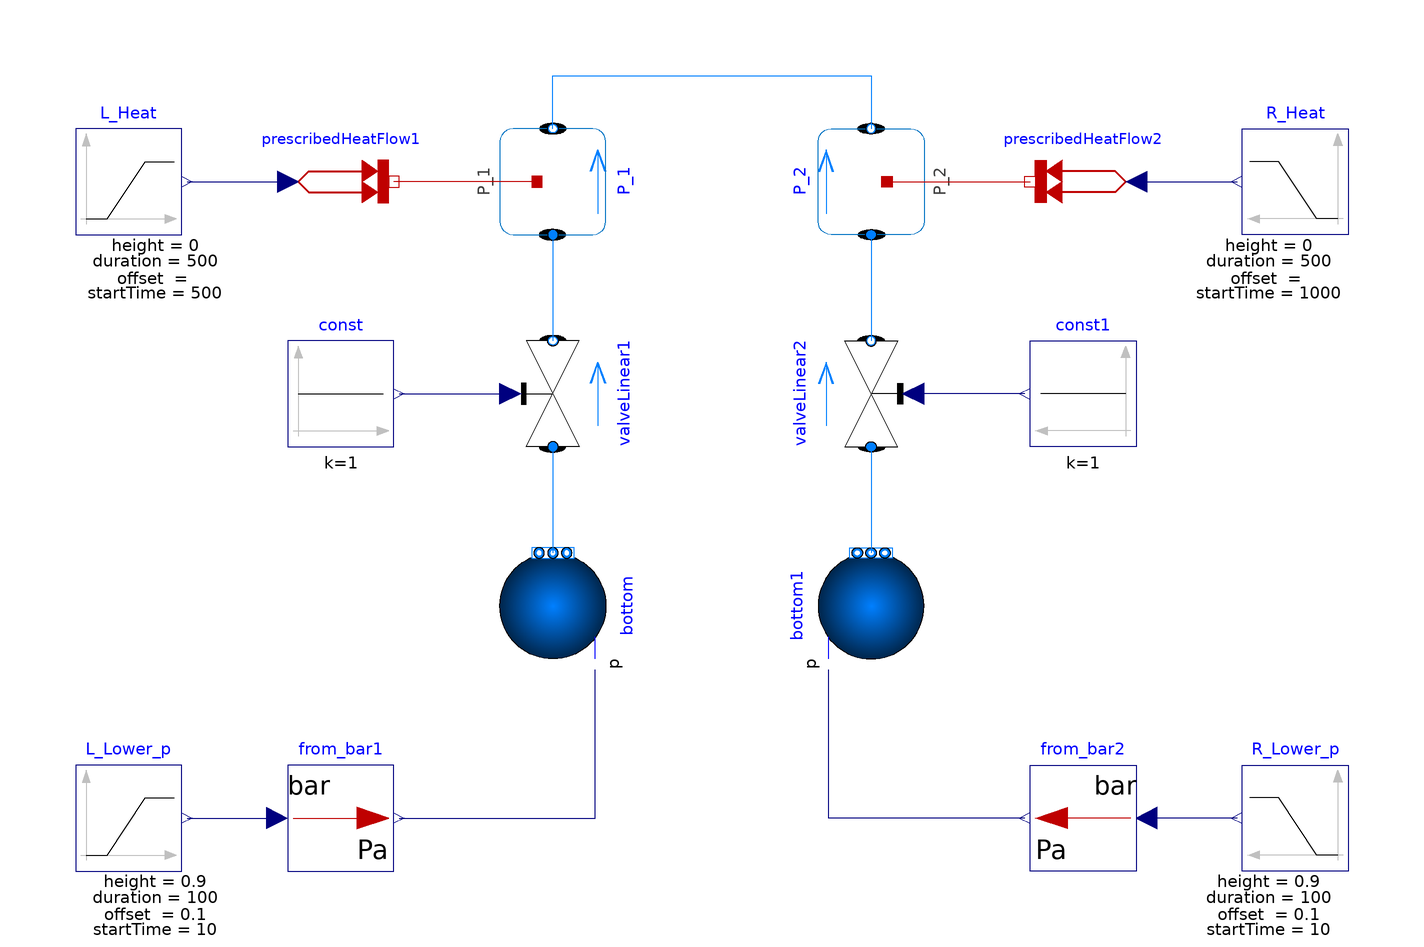

The component connection diagram of the Modelica model below, drawn from its own Placement and Line annotations.

model Evap_Cond
      extends Modelica.Icons.Example;
      import Modelica.Fluid.Sources.Boundary_pT;
      import Modelica.Media.Water.StandardWater;
      inner Modelica.Fluid.System system;
      Boundary_pT bottom(redeclare package Medium = StandardWater, p = 1.0e5, T = 293.15, nPorts = 1, use_p_in = true) annotation(Placement(visible = true, transformation(origin = {-30, -20}, extent = {{10, -10}, {-10, 10}}, rotation = 270)));
      Modelica.Fluid.Valves.ValveLinear valveLinear1(redeclare package Medium = StandardWater, port_a_T.start = 293.15, port_b_T.start = 293.15, dp_nominal = 1000, m_flow_nominal = 5) annotation(Placement(visible = true, transformation(origin = {-30, 20}, extent = {{-10, -10}, {10, 10}}, rotation = -270)));
      Modelica.Blocks.Sources.Constant const(k = 1) annotation(Placement(visible = true, transformation(origin = {-70, 20}, extent = {{-10, -10}, {10, 10}}, rotation = 0)));
      Modelica.Thermal.HeatTransfer.Sources.PrescribedHeatFlow prescribedHeatFlow1(T_ref = 353.15) annotation(Placement(visible = true, transformation(origin = {-70, 60}, extent = {{-10, -10}, {10, 10}}, rotation = 0)));
      Components.TwoPhaseVerticalPipe P_1(redeclare replaceable model PhaseTransfer = Components.PhaseTransferModels.Schrage, A_evap = 10, L = 15, D = 1) annotation(Placement(visible = true, transformation(origin = {-30, 60}, extent = {{-10, -10}, {10, 10}}, rotation = -270)));
      Boundary_pT bottom1(redeclare package Medium = StandardWater, p = 1.0e5, T = 353.15, nPorts = 1, use_p_in = true) annotation(Placement(visible = true, transformation(origin = {30, -20}, extent = {{-10, -10}, {10, 10}}, rotation = -270)));
      Modelica.Fluid.Valves.ValveLinear valveLinear2(redeclare package Medium = StandardWater, port_a_T.start = 293.15, port_b_T.start = 293.15, dp_nominal = 1000, m_flow_nominal = 5) annotation(Placement(visible = true, transformation(origin = {30, 20}, extent = {{10, -10}, {-10, 10}}, rotation = 270)));
      Modelica.Blocks.Sources.Constant const1(k = 1) annotation(Placement(visible = true, transformation(origin = {70, 20}, extent = {{10, -10}, {-10, 10}}, rotation = 0)));
      Modelica.Thermal.HeatTransfer.Sources.PrescribedHeatFlow prescribedHeatFlow2 annotation(Placement(visible = true, transformation(origin = {70, 60}, extent = {{10, -10}, {-10, 10}}, rotation = 0)));
      Components.TwoPhaseVerticalPipe P_2(redeclare replaceable model PhaseTransfer = Components.PhaseTransferModels.Schrage, A_evap = 10, L = 15, D = 1) annotation(Placement(visible = true, transformation(origin = {30, 60}, extent = {{10, -10}, {-10, 10}}, rotation = 270)));
      Modelica.Blocks.Math.UnitConversions.From_bar from_bar1 annotation(Placement(visible = true, transformation(origin = {-70, -60}, extent = {{-10, -10}, {10, 10}}, rotation = 0)));
      Modelica.Blocks.Math.UnitConversions.From_bar from_bar2 annotation(Placement(visible = true, transformation(origin = {70, -60}, extent = {{10, -10}, {-10, 10}}, rotation = 0)));
      Utilities.Ramp_L R_Lower_p(startTime = 10, offset = 0.1, duration = 100, height = 0.9) annotation(Placement(visible = true, transformation(origin = {110, -60}, extent = {{10, -10}, {-10, 10}}, rotation = 0)));
      Utilities.Ramp_L L_Lower_p(startTime = 10, offset = 0.1, duration = 100, height = 0.9) annotation(Placement(visible = true, transformation(origin = {-110, -60}, extent = {{-10, -10}, {10, 10}}, rotation = 0)));
      Utilities.Ramp_L L_Heat(height = 0, duration = 500, startTime = 500) annotation(Placement(visible = true, transformation(origin = {-110, 60}, extent = {{-10, -10}, {10, 10}}, rotation = 0)));
      Utilities.Ramp_L R_Heat(height = 0, duration = 500, startTime = 1000) annotation(Placement(visible = true, transformation(origin = {110, 60}, extent = {{10, -10}, {-10, 10}}, rotation = 0)));
    equation
      connect(valveLinear1.port_a, bottom.ports[1]) annotation(Line(visible = true, origin = {-30, 0}, points = {{0, 10}, {0, -10}}, color = {0, 127, 255}));
      connect(const.y, valveLinear1.opening) annotation(Line(visible = true, origin = {-48.5, 20}, points = {{-10.5, 0}, {10.5, 0}}, color = {0, 0, 127}));
      connect(P_1.port_a, valveLinear1.port_b) annotation(Line(visible = true, origin = {-30, 40}, points = {{0, 10}, {0, -10}}, color = {0, 127, 255}));
      connect(P_1.heatPort, prescribedHeatFlow1.port) annotation(Line(visible = true, origin = {-46.5, 60}, points = {{13.5, 0}, {-13.5, 0}}, color = {191, 0, 0}));
      connect(valveLinear2.port_a, bottom1.ports[1]) annotation(Line(visible = true, origin = {30, 0}, points = {{0, 10}, {0, -10}}, color = {0, 127, 255}));
      connect(const1.y, valveLinear2.opening) annotation(Line(visible = true, origin = {48.5, 20}, points = {{10.5, 0}, {-10.5, 0}}, color = {0, 0, 127}));
      connect(P_2.port_a, valveLinear2.port_b) annotation(Line(visible = true, origin = {30, 40}, points = {{0, 10}, {0, -10}}, color = {0, 127, 255}));
      connect(P_2.heatPort, prescribedHeatFlow2.port) annotation(Line(visible = true, origin = {46.5, 60}, points = {{-13.5, 0}, {13.5, 0}}, color = {191, 0, 0}));
      connect(from_bar2.y, bottom1.p_in) annotation(Line(visible = true, origin = {34.333, -50.667}, points = {{24.667, -9.333}, {-12.333, -9.333}, {-12.333, 18.667}}, color = {0, 0, 127}));
      connect(from_bar1.y, bottom.p_in) annotation(Line(visible = true, origin = {-34.333, -50.667}, points = {{-24.667, -9.333}, {12.333, -9.333}, {12.333, 18.667}}, color = {0, 0, 127}));
      connect(R_Lower_p.y, from_bar2.u) annotation(Line(visible = true, origin = {90.5, -60}, points = {{8.5, 0}, {-8.5, 0}}, color = {0, 0, 127}));
      connect(L_Lower_p.y, from_bar1.u) annotation(Line(visible = true, origin = {-90.5, -60}, points = {{-8.5, 0}, {8.5, 0}}, color = {0, 0, 127}));
      connect(L_Heat.y, prescribedHeatFlow1.Q_flow) annotation(Line(visible = true, origin = {-89.5, 60}, points = {{-9.5, 0}, {9.5, 0}}, color = {0, 0, 127}));
      connect(prescribedHeatFlow2.Q_flow, R_Heat.y) annotation(Line(visible = true, origin = {89.5, 60}, points = {{-9.5, 0}, {9.5, 0}}, color = {0, 0, 127}));
      connect(P_1.port_b, P_2.port_b) annotation(Line(visible = true, origin = {0, 75}, points = {{-30, -5}, {-30, 5}, {30, 5}, {30, -5}}, color = {0, 127, 255}));
      annotation(uses(Modelica(version = "4.0.0")), Documentation(figures = {Figure(title = "Level_p_T", identifier = "affectionate-huygens", plots = {Plot(curves = {Curve(y = P_1.level), Curve(y = P_2.level)}), Plot(curves = {Curve(y = P_2.port_b.p), Curve(y = P_1.port_b.p)}), Plot(curves = {Curve(y = P_2.T_U), Curve(y = P_1.T_U)})})}), __Wolfram(ControlPanels(Panel(identifier = "charming-hardy", title = "TestPanel", elements = {InputField(variable = system.T_ambient)}), Panel(identifier = "loving-galois", title = "Untitled"))), experiment(StopTime = 3000, Interval = 0.1, Tolerance = 1e-6), Diagram(coordinateSystem(extent = {{-210, -148.5}, {210, 148.5}}, preserveAspectRatio = true, initialScale = 0.1, grid = {5, 5})), Icon(coordinateSystem(extent = {{-100, -100}, {100, 100}}, preserveAspectRatio = true, initialScale = 0.1, grid = {10, 10}), graphics = {Rectangle(visible = true, lineColor = {0, 114, 195}, fillColor = {255, 255, 255}, extent = {{-100, -100}, {100, 100}}, radius = 25), Text(visible = true, textColor = {64, 64, 64}, extent = {{-150, 110}, {150, 150}}, textString = "%name")}));
    end Evap_Cond;